5-way image classification set "Dataset" from GitHub (NuonVannsonleng/CNN-Clone); label vocabulary: butterfly, cat, dog, elephant, horse.

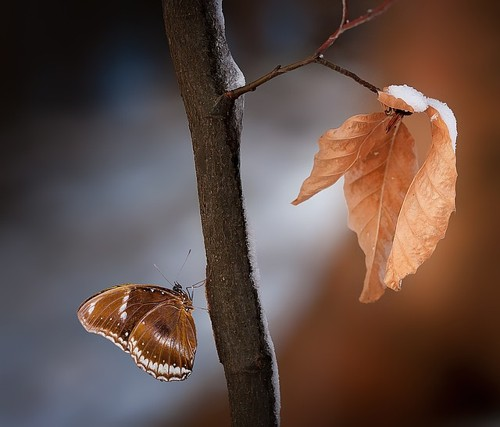
Label: butterfly

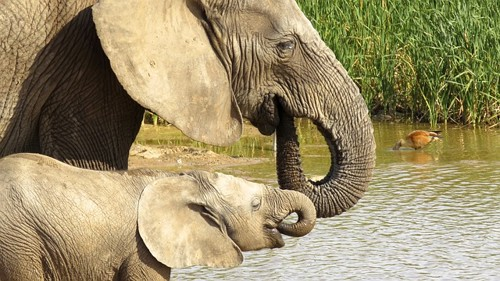
Label: elephant

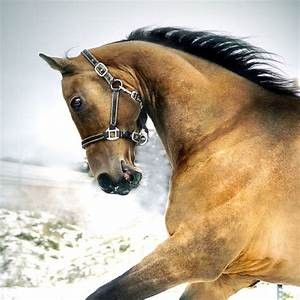
Label: horse

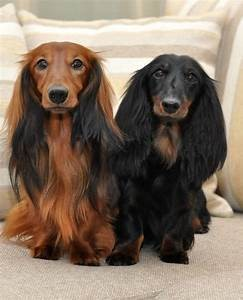
Label: dog

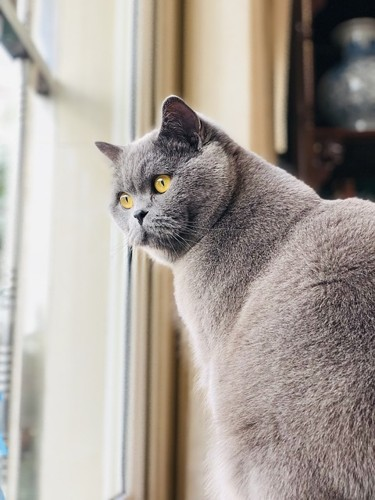
Label: cat

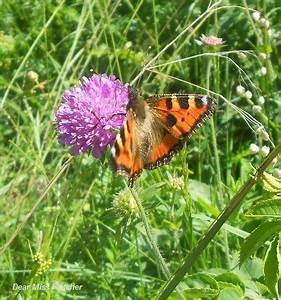
Label: butterfly
